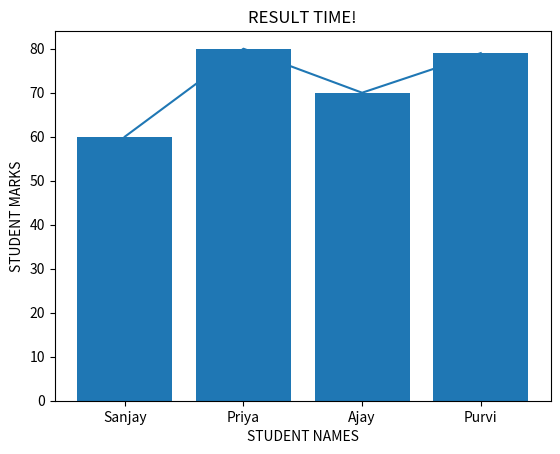

Here is the Python script that generated this plot:
import matplotlib.pyplot as plt
sn = ["Sanjay","Priya","Ajay","Purvi"]
sm = [60,80,70,79]
mark_perc = []
for x in sm:
    res = (x/80)*100
    mark_perc.append(res)
print(mark_perc)
def line_chart():
    plt.plot(sn,sm)
    plt.title("RESULT TIME!")
    plt.xlabel("STUDENT NAMES")
    plt.ylabel("STUDENT MARKS")
    plt.show()
line_chart()
def bar_chart():
    plt.bar(sn,sm)
    plt.title("RESULT TIME!")
    plt.xlabel("STUDENT NAMES")
    plt.ylabel("STUDENT MARKS")
    plt.show()
bar_chart()